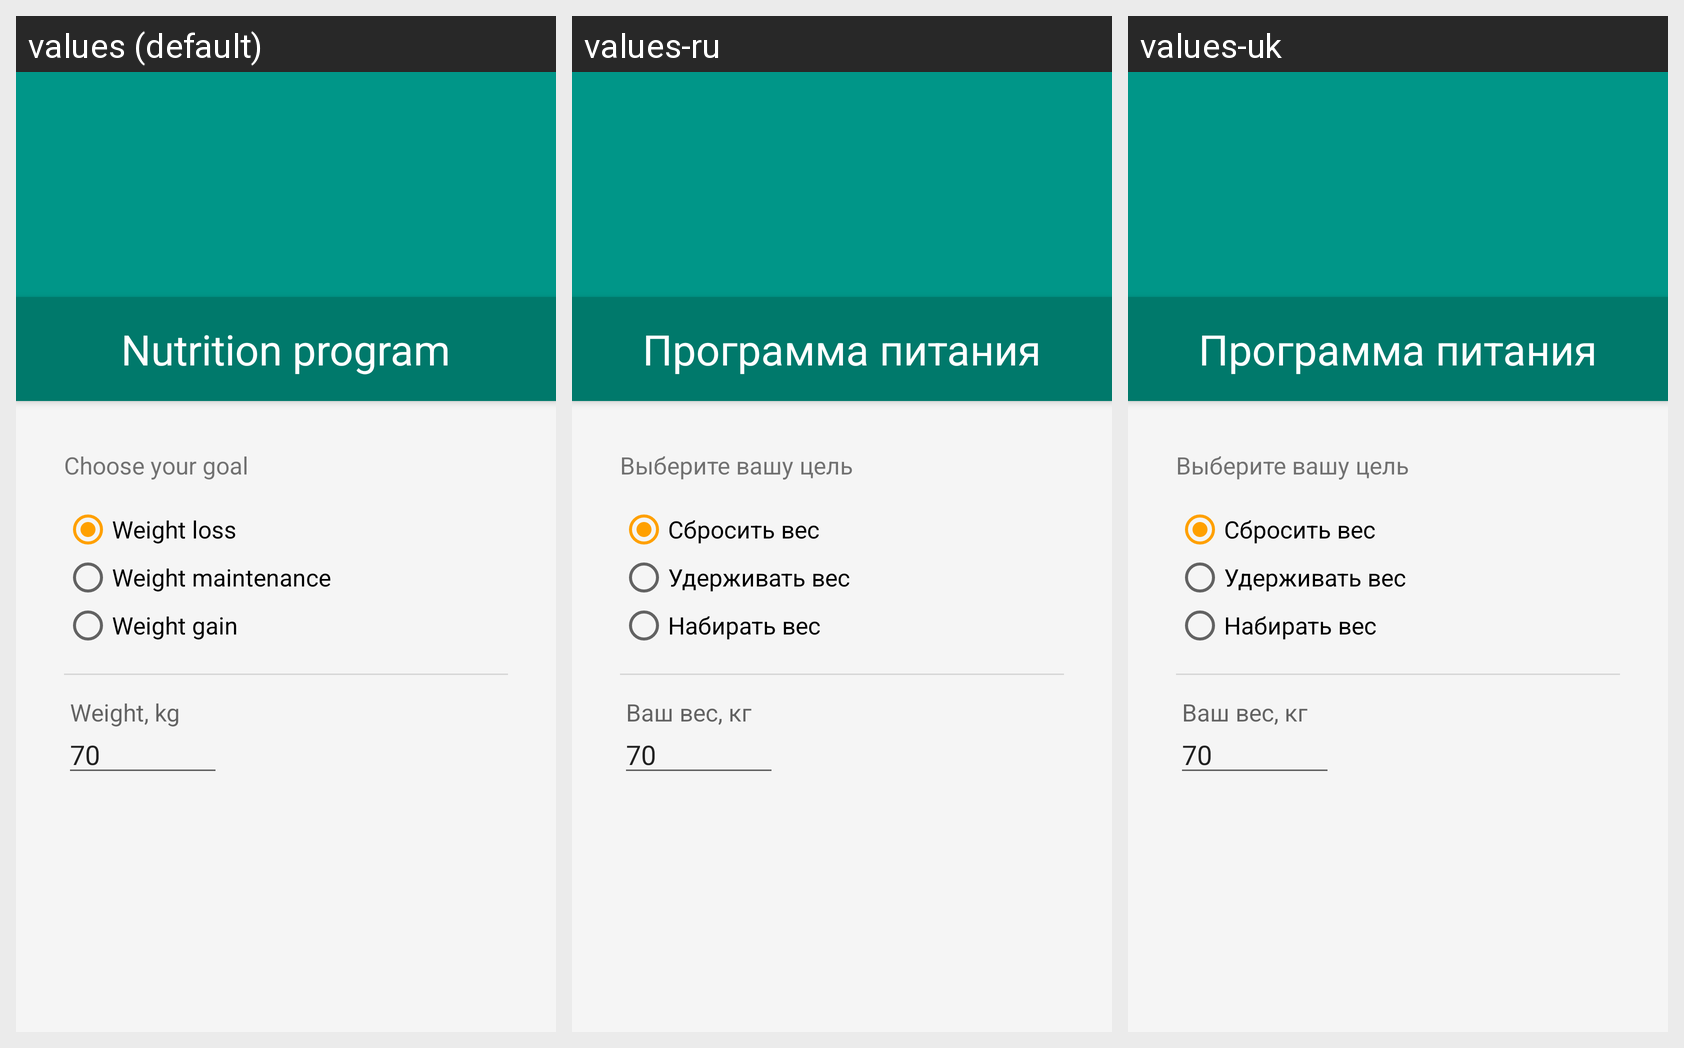

Locale-by-locale string values for the Android screen shown in this grid:
Android screen res/layout/fragment_intro_2.xml rendered under 3 locales, left to right: values (default), values-ru, values-uk. Device: Nexus 5 (rendered at 1080×1920; each locale shown at half size, 540×960, under a caption strip naming it); theme AppTheme.
Strings drawn on this screen, with the default value and each locale's value (text and hints the layout hard-codes, and strings that could not be matched under every locale, appear in the picture but are not listed):

intro_title
  values: Nutrition program
  values-ru: Программа питания
  values-uk: Программа питания

intro_purpose
  values: Choose your goal
  values-ru: Выберите вашу цель
  values-uk: Выберите вашу цель

radio_purpose_lose
  values: Weight loss
  values-ru: Сбросить вес
  values-uk: Сбросить вес

radio_purpose_hold
  values: Weight maintenance
  values-ru: Удерживать вес
  values-uk: Удерживать вес

radio_purpose_gain
  values: Weight gain
  values-ru: Набирать вес
  values-uk: Набирать вес
